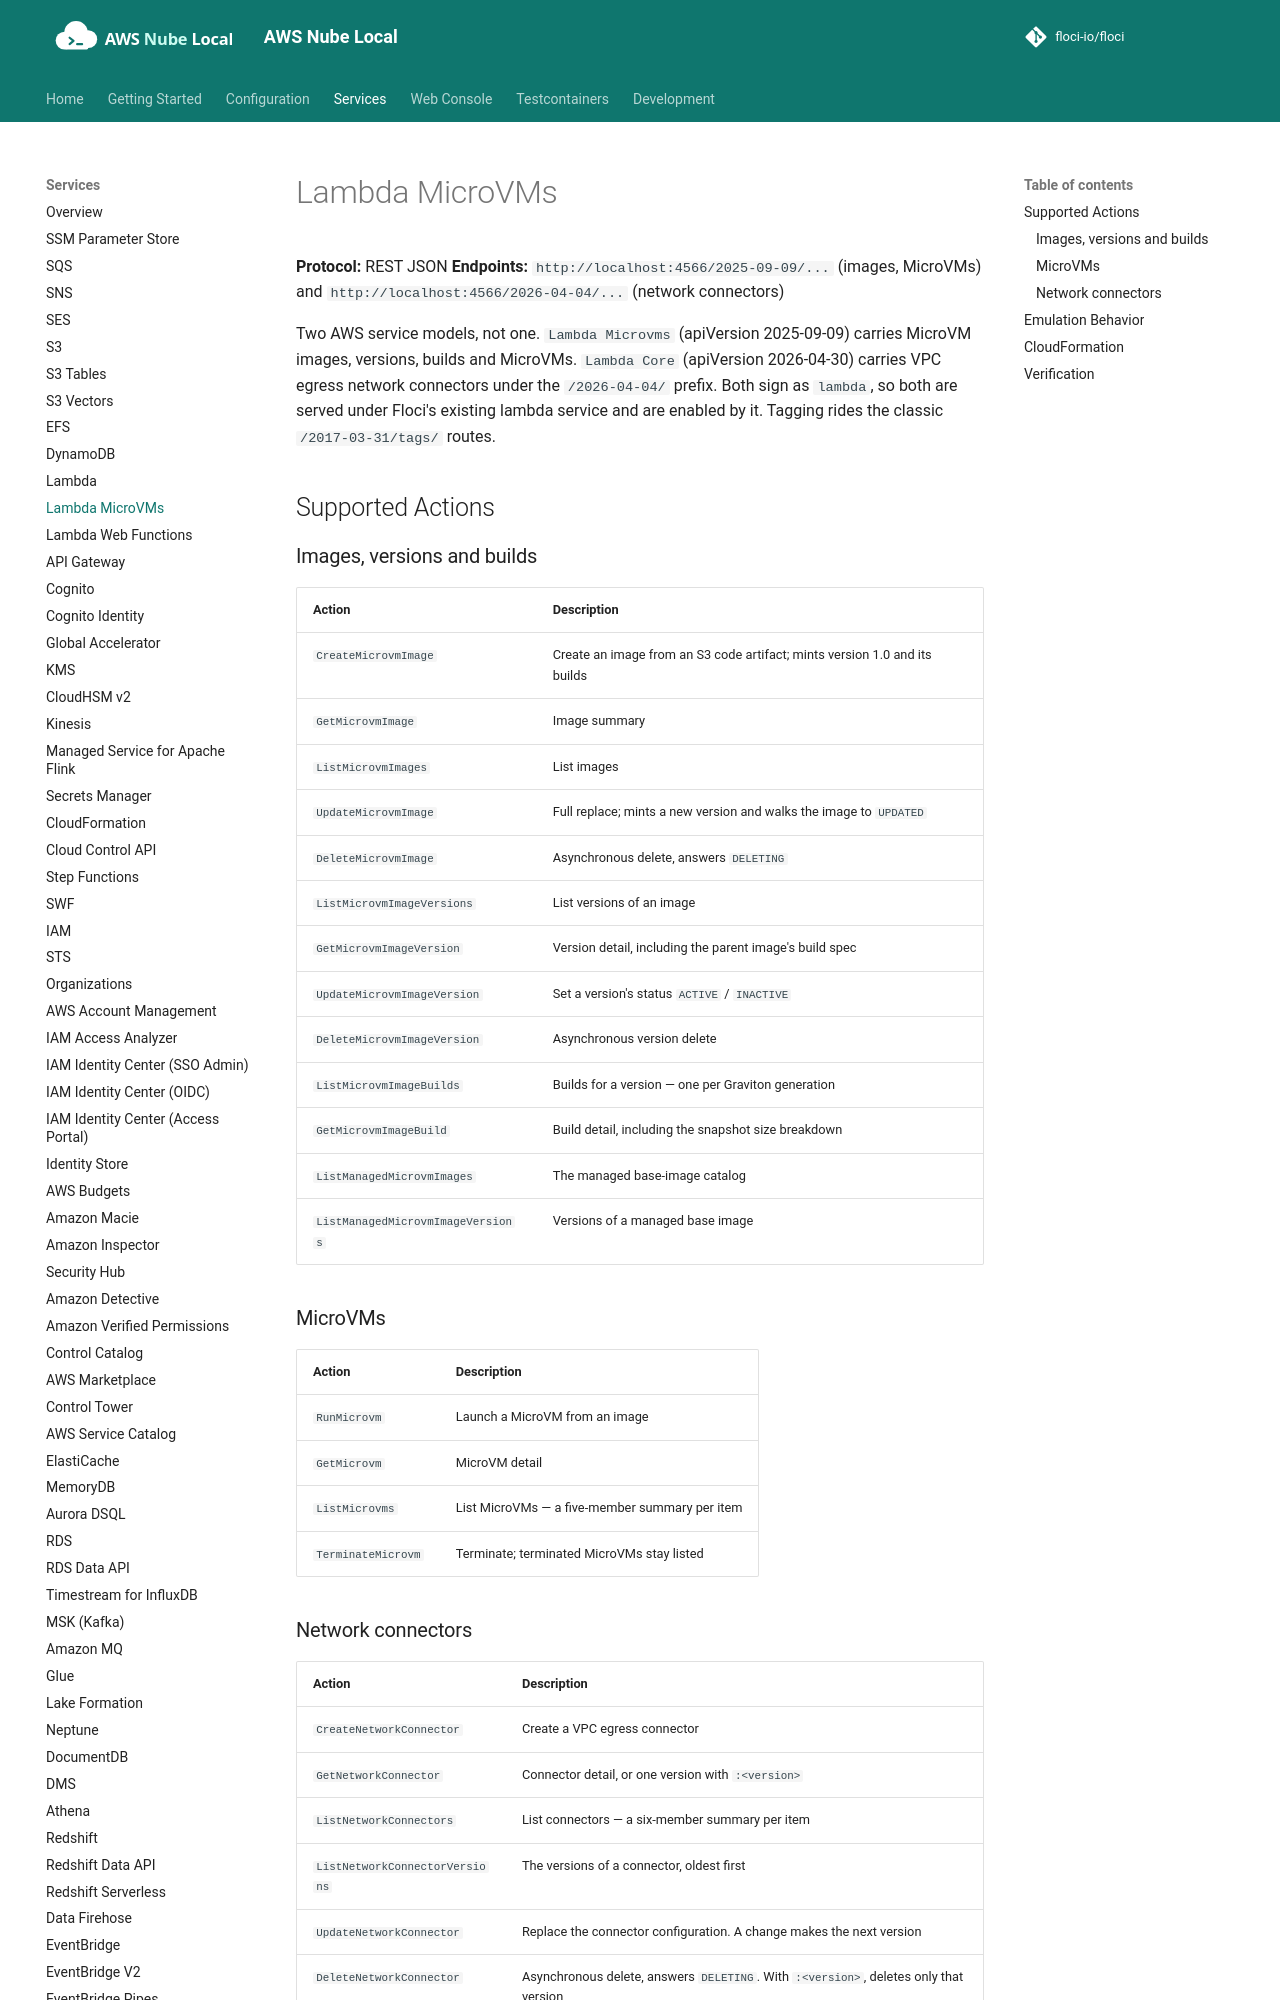

repository: shepro28031628/AWS-LOCAL · page: services/lambda-microvms/index.html · generator: mkdocs

# Lambda MicroVMs

**Protocol:** REST JSON
**Endpoints:** `http://localhost:4566/2025-09-09/...` (images, MicroVMs) and `http://localhost:4566/2026-04-04/...` (network connectors)

Two AWS service models, not one. `Lambda Microvms` (apiVersion 2025-09-09) carries MicroVM images, versions, builds and MicroVMs. `Lambda Core` (apiVersion 2026-04-30) carries VPC egress network connectors under the `/2026-04-04/` prefix. Both sign as `lambda`, so both are served under Floci's existing lambda service and are enabled by it. Tagging rides the classic `/2017-03-31/tags/` routes.

## Supported Actions

### Images, versions and builds

| Action | Description |
| --- | --- |
| `CreateMicrovmImage` | Create an image from an S3 code artifact; mints version 1.0 and its builds |
| `GetMicrovmImage` | Image summary |
| `ListMicrovmImages` | List images |
| `UpdateMicrovmImage` | Full replace; mints a new version and walks the image to `UPDATED` |
| `DeleteMicrovmImage` | Asynchronous delete, answers `DELETING` |
| `ListMicrovmImageVersions` | List versions of an image |
| `GetMicrovmImageVersion` | Version detail, including the parent image's build spec |
| `UpdateMicrovmImageVersion` | Set a version's status `ACTIVE` / `INACTIVE` |
| `DeleteMicrovmImageVersion` | Asynchronous version delete |
| `ListMicrovmImageBuilds` | Builds for a version — one per Graviton generation |
| `GetMicrovmImageBuild` | Build detail, including the snapshot size breakdown |
| `ListManagedMicrovmImages` | The managed base-image catalog |
| `ListManagedMicrovmImageVersions` | Versions of a managed base image |

### MicroVMs

| Action | Description |
| --- | --- |
| `RunMicrovm` | Launch a MicroVM from an image |
| `GetMicrovm` | MicroVM detail |
| `ListMicrovms` | List MicroVMs — a five-member summary per item |
| `TerminateMicrovm` | Terminate; terminated MicroVMs stay listed |

### Network connectors

| Action | Description |
| --- | --- |
| `CreateNetworkConnector` | Create a VPC egress connector |
| `GetNetworkConnector` | Connector detail, or one version with `:<version>` |
| `ListNetworkConnectors` | List connectors — a six-member summary per item |
| `ListNetworkConnectorVersions` | The versions of a connector, oldest first |
| `UpdateNetworkConnector` | Replace the connector configuration. A change makes the next version |
| `DeleteNetworkConnector` | Asynchronous delete, answers `DELETING`. With `:<version>`, deletes only that version |
